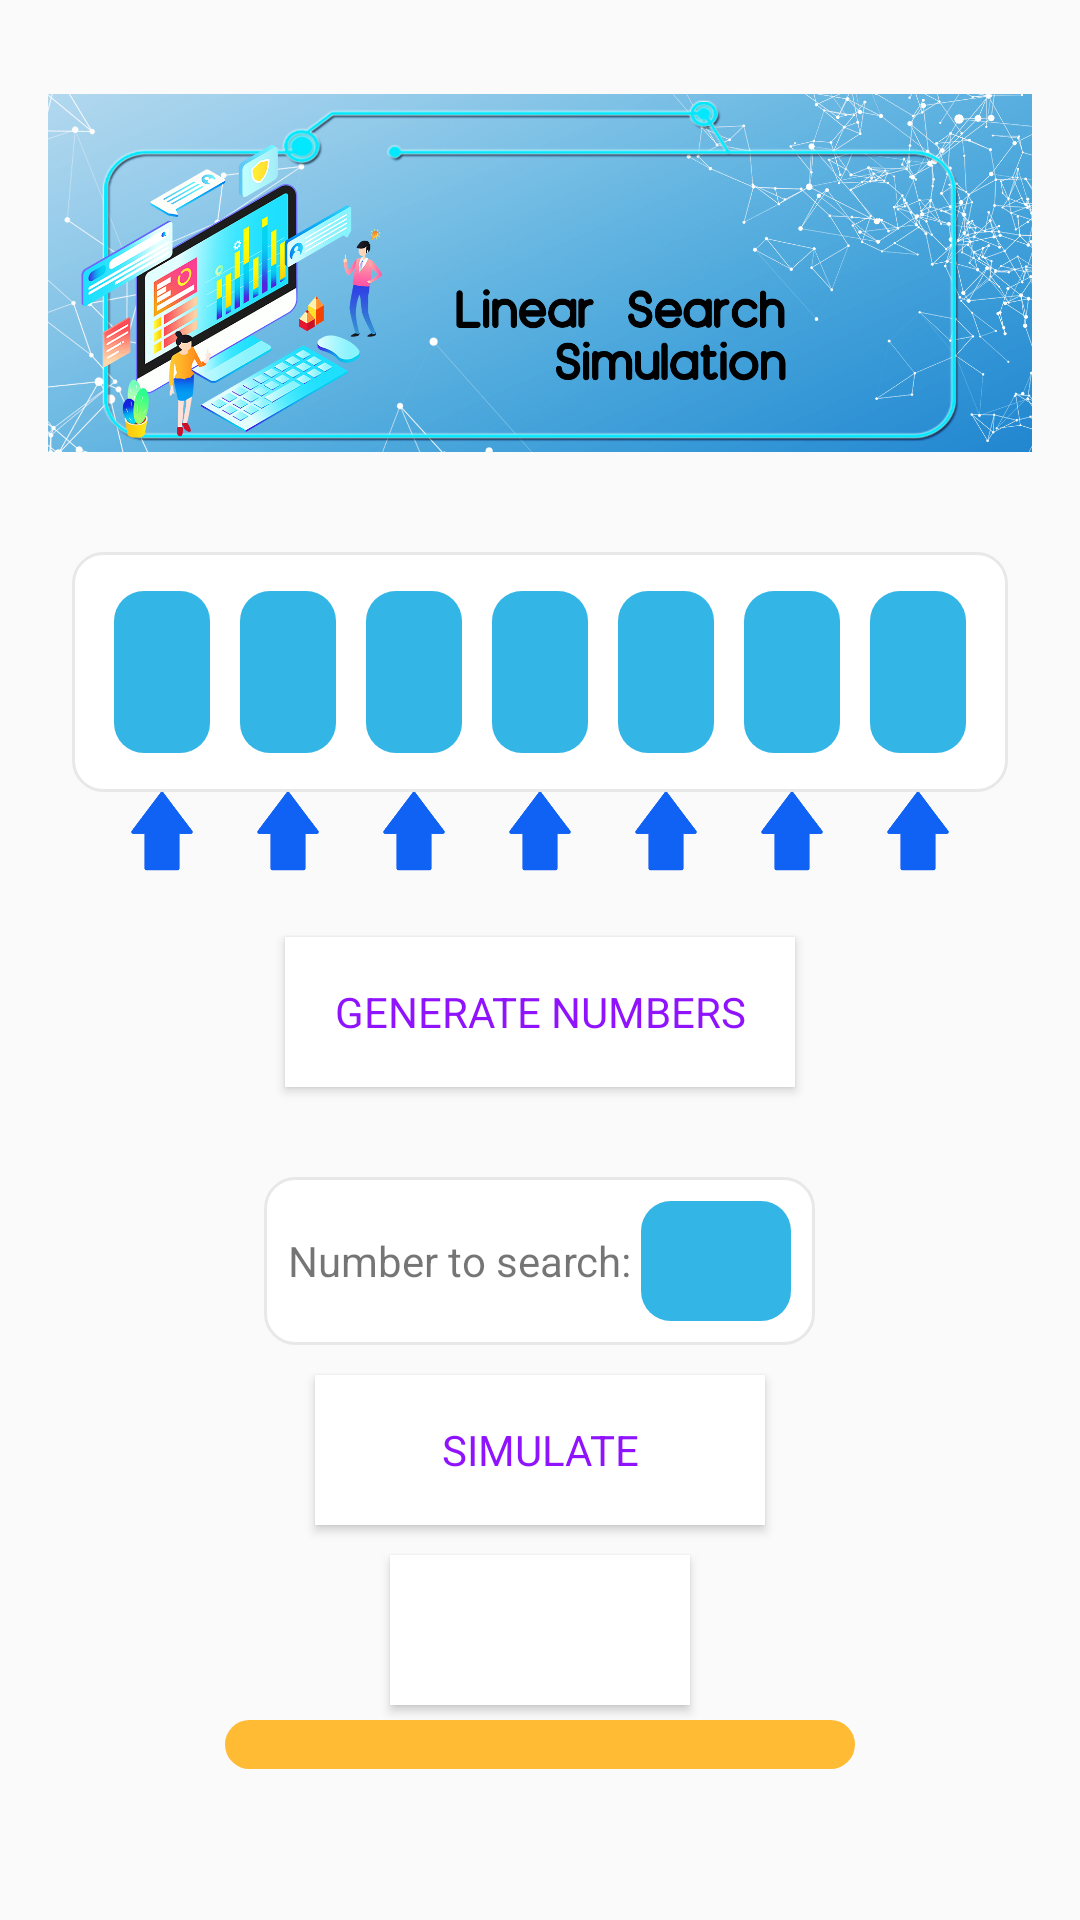

This screen was rendered from an Android layout file. Write that file and the resources it references.
<!-- AndroidManifest.xml: application theme AppTheme -->
<!-- res/layout/activity_linear_search_simulation.xml -->
<?xml version="1.0" encoding="utf-8"?>

<LinearLayout xmlns:android="http://schemas.android.com/apk/res/android"
    xmlns:app="http://schemas.android.com/apk/res-auto"
    xmlns:tools="http://schemas.android.com/tools"
    android:layout_width="match_parent"
    android:layout_height="match_parent"
    android:orientation="vertical"
    android:gravity="center_horizontal"
    android:padding="16dp"
    tools:context=".LinearSearchSimulationActivity">

    <ImageView
        android:id="@+id/linear_sim_banner"
        android:layout_width="match_parent"
        android:layout_height="150dp"
        android:src="@drawable/linearsimbanner"
        android:layout_marginBottom="10dp"
        android:contentDescription="@string/image_content_description"/>

    <LinearLayout
        android:layout_width="match_parent"
        android:layout_height="80dp"
        android:background="@drawable/default_option_border_bg"
        android:layout_margin="8dp"
        android:padding="8dp"
        android:gravity="center">


        <EditText
            android:id="@+id/et_sim_first_data_linear"
            android:layout_width="32dp"
            android:layout_height="match_parent"
            android:textSize="20sp"
            android:gravity="center"
            android:background="@drawable/sim_input_border_bg"
            android:inputType="numberSigned"
            android:enabled="false"
            android:maxLength="2"
            android:layout_margin="5dp"
            android:ems="10"
            android:importantForAutofill="no"
            tools:ignore="LabelFor"/>

        <EditText
            android:id="@+id/et_sim_second_data_linear"
            android:layout_width="32dp"
            android:layout_height="match_parent"
            android:textSize="20sp"
            android:gravity="center"
            android:background="@drawable/sim_input_border_bg"
            android:inputType="numberSigned"
            android:enabled="false"
            android:maxLength="2"
            android:layout_margin="5dp"
            android:ems="10"
            android:importantForAutofill="no"
            tools:ignore="LabelFor"/>

        <EditText
            android:id="@+id/et_sim_third_data_linear"
            android:layout_width="32dp"
            android:layout_height="match_parent"
            android:textSize="20sp"
            android:gravity="center"
            android:background="@drawable/sim_input_border_bg"
            android:inputType="numberSigned"
            android:enabled="false"
            android:maxLength="2"
            android:layout_margin="5dp"
            android:ems="10"
            android:importantForAutofill="no"
            tools:ignore="LabelFor"/>

        <EditText
            android:id="@+id/et_sim_fourth_data_linear"
            android:layout_width="32dp"
            android:layout_height="match_parent"
            android:textSize="20sp"
            android:gravity="center"
            android:background="@drawable/sim_input_border_bg"
            android:inputType="numberSigned"
            android:enabled="false"
            android:maxLength="2"
            android:layout_margin="5dp"
            android:ems="10"
            android:importantForAutofill="no"
            tools:ignore="LabelFor"/>

        <EditText
            android:id="@+id/et_sim_fifth_data_linear"
            android:layout_width="32dp"
            android:layout_height="match_parent"
            android:textSize="20sp"
            android:gravity="center"
            android:background="@drawable/sim_input_border_bg"
            android:inputType="numberSigned"
            android:enabled="false"
            android:maxLength="2"
            android:layout_margin="5dp"
            android:ems="10"
            android:importantForAutofill="no"
            tools:ignore="LabelFor"/>

        <EditText
            android:id="@+id/et_sim_sixth_data_linear"
            android:layout_width="32dp"
            android:layout_height="match_parent"
            android:textSize="20sp"
            android:background="@drawable/sim_input_border_bg"
            android:gravity="center"
            android:inputType="numberSigned"
            android:enabled="false"
            android:maxLength="2"
            android:layout_margin="5dp"
            android:ems="10"
            android:importantForAutofill="no"
            tools:ignore="LabelFor"/>


        <EditText
            android:id="@+id/et_sim_seventh_data_linear"
            android:layout_width="32dp"
            android:layout_height="match_parent"
            android:textSize="20sp"
            android:background="@drawable/sim_input_border_bg"
            android:gravity="center"
            android:inputType="numberSigned"
            android:enabled="false"
            android:maxLength="2"
            android:layout_margin="5dp"
            android:ems="10"
            android:importantForAutofill="no"
            tools:ignore="LabelFor"/>

    </LinearLayout>

    <LinearLayout
        android:layout_width="match_parent"
        android:layout_height="50dp"
        android:layout_marginTop="-20dp"
        android:gravity="center">


        <ImageView
            android:id="@+id/et_sim_first_data_image_linear"
            android:layout_width="32dp"
            android:layout_height="match_parent"
            android:src="@drawable/check"
            android:gravity="center"
            android:contentDescription="@string/image_content_description"
            android:layout_margin="5dp"/>

        <ImageView
            android:id="@+id/et_sim_second_data_image_linear"
            android:layout_width="32dp"
            android:layout_height="match_parent"
            android:src="@drawable/check"
            android:gravity="center"
            android:layout_margin="5dp"
            android:contentDescription="@string/image_content_description"/>

        <ImageView
            android:id="@+id/et_sim_third_data_image_linear"
            android:layout_width="32dp"
            android:layout_height="match_parent"
            android:src="@drawable/check"
            android:gravity="center"
            android:layout_margin="5dp"
            android:contentDescription="@string/image_content_description"/>

        <ImageView
            android:id="@+id/et_sim_fourth_data_image_linear"
            android:layout_width="32dp"
            android:layout_height="match_parent"
            android:src="@drawable/check"
            android:gravity="center"
            android:layout_margin="5dp"
            android:contentDescription="@string/image_content_description"/>

        <ImageView
            android:id="@+id/et_sim_fifth_data_image_linear"
            android:layout_width="32dp"
            android:layout_height="match_parent"
            android:src="@drawable/check"
            android:gravity="center"
            android:layout_margin="5dp"
            android:contentDescription="@string/image_content_description"/>

        <ImageView
            android:id="@+id/et_sim_sixth_data_image_linear"
            android:layout_width="32dp"
            android:layout_height="match_parent"
            android:src="@drawable/check"
            android:gravity="center"
            android:layout_margin="5dp"
            android:contentDescription="@string/image_content_description"/>


        <ImageView
            android:id="@+id/et_sim_seventh_data_image_linear"
            android:layout_width="32dp"
            android:layout_height="match_parent"
            android:src="@drawable/check"
            android:gravity="center"
            android:layout_margin="5dp"
            android:contentDescription="@string/image_content_description"/>

    </LinearLayout>

    <Button
        android:id="@+id/btnGenerateArray"
        android:layout_width="170dp"
        android:layout_height="50dp"
        android:layout_marginTop="10dp"
        android:layout_marginBottom="20dp"
        android:textColor="@color/colorPrimary"
        android:text="Generate Numbers"
        android:background="@color/white"/>

    <LinearLayout
        android:layout_width="wrap_content"
        android:layout_height="wrap_content"
        android:background="@drawable/default_option_border_bg"
        android:layout_margin="10dp"
        android:orientation="horizontal"
        android:padding="8dp"
        android:gravity="center">

        <TextView
            android:layout_width="wrap_content"
            android:layout_height="wrap_content"
            android:layout_marginEnd="3dp"
            android:text="@string/number_to_search_string"
            android:layout_marginRight="3dp" />

        <EditText
            android:id="@+id/et_number_to_search_linear"
            android:layout_width="50dp"
            android:layout_height="40dp"
            android:background="@drawable/sim_input_border_bg"
            android:ems="10"
            android:gravity="center"
            android:importantForAutofill="no"
            android:inputType="numberSigned"
            android:maxLength="2"
            android:textSize="20sp"
            tools:ignore="LabelFor" />

    </LinearLayout>


    <Button
        android:id="@+id/btnSimulateLinear"
        android:layout_width="150dp"
        android:layout_height="50dp"
        android:layout_marginBottom="10dp"
        android:textColor="@color/colorPrimary"
        android:text="@string/simulate_btn_txt"
        android:background="@color/white"/>

    <Button
        android:id="@+id/btnCheckLinear"
        android:layout_width="100dp"
        android:layout_height="50dp"
        tools:text="Check"
        android:background="@color/white"
        android:textColor="@color/colorPrimary"
        android:textStyle="bold"/>

    <EditText
        android:id="@+id/et_status_linear"
        android:layout_width="wrap_content"
        android:layout_height="wrap_content"
        android:layout_marginTop="5dp"
        android:background="@drawable/sorted_border_bg"
        android:ems="15"
        android:gravity="center"
        android:importantForAutofill="no"
        android:inputType="text"
        android:textSize="12sp"
        tools:ignore="LabelFor" />

</LinearLayout>
<!-- resources referenced by this layout -->
<resources>
  <color name="colorPrimary">#9013FE</color>
  <color name="white">#FFFFFF</color>
  <!-- drawable check: png bitmap (drawable, 4648 bytes) -->
  <!-- drawable default_option_border_bg (drawable) -->
  <?xml version="1.0" encoding="utf-8"?>
  
  <shape xmlns:android="http://schemas.android.com/apk/res/android"
      android:shape="rectangle">
  
      <stroke
          android:width="1dp"
          android:color="#E8E8E8"/>
      <solid android:color="@android:color/white"/>
  
      <corners android:radius="10dp"/>
  
  
  
  </shape>
  <!-- drawable linearsimbanner: jpg bitmap (drawable, 810542 bytes) -->
  <!-- drawable sim_input_border_bg (drawable-v24) -->
  <?xml version="1.0" encoding="utf-8"?>
  
  <shape xmlns:android="http://schemas.android.com/apk/res/android"
      android:shape="rectangle">
  
  
      <solid android:color="@android:color/holo_blue_light"/>
  
      <corners android:radius="10dp"/>
  
  
  
  </shape>
  <!-- drawable sorted_border_bg (drawable-v24) -->
  <?xml version="1.0" encoding="utf-8"?>
  
  <shape xmlns:android="http://schemas.android.com/apk/res/android"
      android:shape="rectangle">
  
  
      <solid android:color="@android:color/holo_orange_light"/>
  
      <corners android:radius="10dp"/>
  
  
  
  </shape>
  <string name="image_content_description">image</string>
  <string name="number_to_search_string">Number to search:</string>
  <string name="simulate_btn_txt">Simulate</string>
  <style name="AppTheme" parent="Theme.AppCompat.Light.NoActionBar">
          
          <item name="colorPrimary">@color/colorPrimary</item>
          <item name="colorPrimaryDark">@color/colorPrimaryDark</item>
          <item name="colorAccent">@color/colorAccent</item>
          <item name="fontFamily">@font/poppins</item>
      </style>
  <color name="colorPrimaryDark">#6A1B9A</color>
  <color name="colorAccent">#9013FE</color>
</resources>
